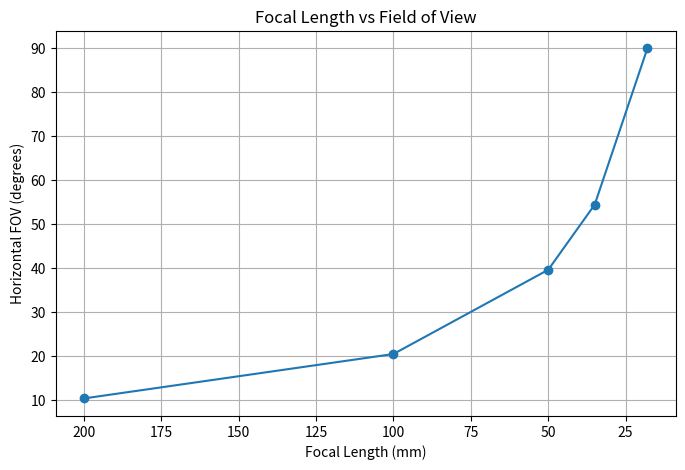

Python code for this plot:
import numpy as np
import matplotlib.pyplot as plt
def field_of_view(sensor_width, focal_length):
    return 2 * np.degrees(np.arctan(sensor_width / (2 * focal_length)))
sensor_width = 36  
focal_lengths = [18, 35, 50, 100, 200]
fovs = [field_of_view(sensor_width, f) for f in focal_lengths]
plt.figure(figsize=(8,5))
plt.plot(focal_lengths, fovs, marker='o')
plt.title("Focal Length vs Field of View")
plt.xlabel("Focal Length (mm)")
plt.ylabel("Horizontal FOV (degrees)")
plt.gca().invert_xaxis()
plt.grid(True)
plt.show()
